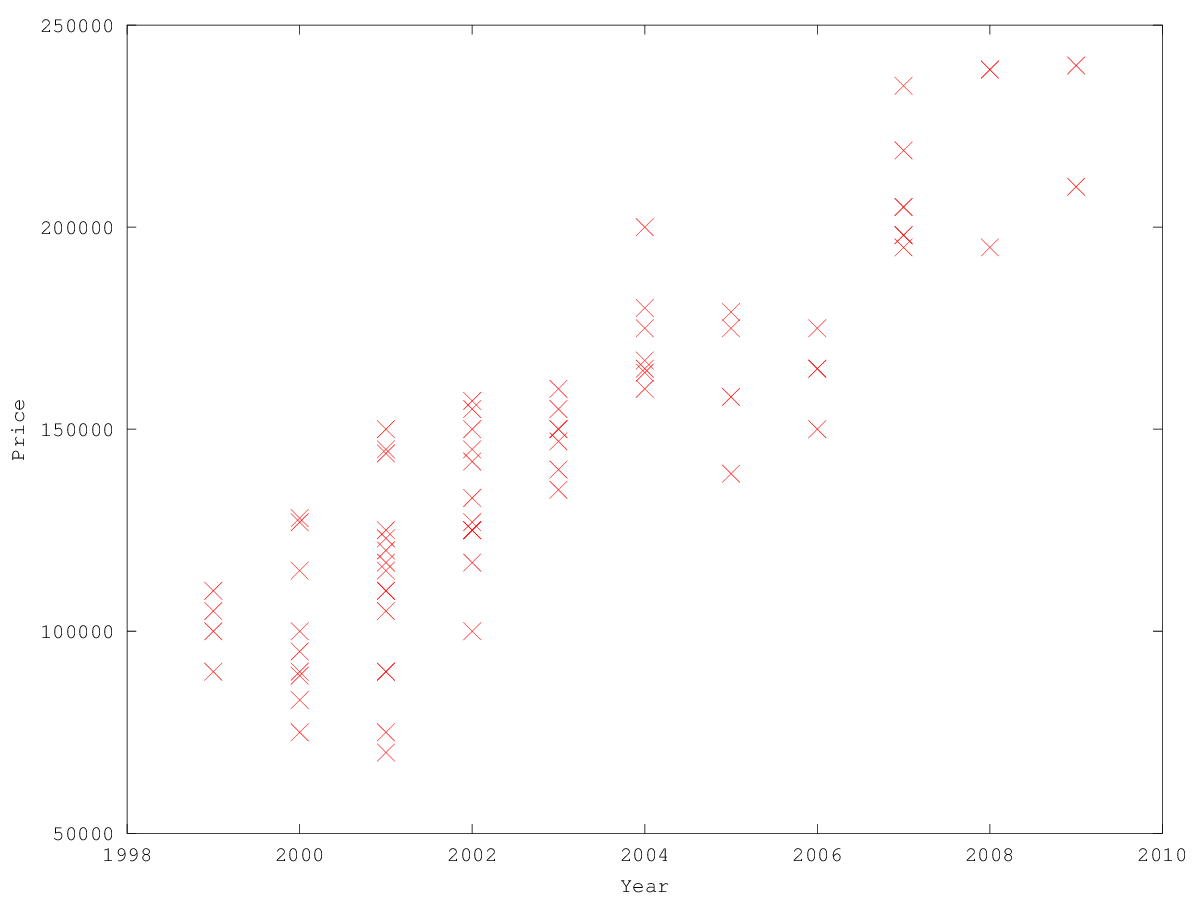

The table this chart was drawn from, first rows:
150000, 2003, 11637010
125000, 2002, 11650340
117000, 2001, 11656336
120000, 2001, 11689681
160000, 2004, 11517749
150000, 2002, 11722255
147000, 2003, 11724394
150000, 2001, 11602847
125000, 2002, 11735104
125000, 2002, 11735263
123000, 2001, 11738141
140000, 2003, 11554646
142000, 2002, 11744524
100000, 2000, 11697822
90000, 2001, 11682390
83000, 2000, 11618225
75000, 2001, 11577581
150000, 2003, 11624797
95000, 2000, 11675250
75000, 2000, 11678733
155000, 2003, 11716819
179000, 2005, 11159211
150000, 2006, 11456440
165000, 2006, 11699396
175000, 2006, 11681557
205000, 2007, 11748815
198000, 2007, 11557863
195000, 2008, 11274813
210000, 2009, 11214105
180000, 2004, 11638731
100000, 1999, 11624845
157000, 2002, 11387325
105000, 1999, 11344397
135000, 2003, 11324482
167000, 2004, 11297998
160000, 2003, 11500521
198000, 2007, 11621141
144000, 2001, 11326406
235000, 2007, 11157663
200000, 2004, 11613849
90000, 2001, 11605282
90000, 2000, 11221997
128000, 2000, 11583485
115000, 2000, 11580240
145000, 2001, 11326309
70000, 2001, 11576290
205000, 2007, 11434820
117000, 2002, 11574085
175000, 2005, 11570636
125000, 2001, 11304493
90000, 1999, 11557773
155000, 2002, 11359770
164000, 2004, 11548332
195000, 2007, 11546820
133000, 2002, 11390765
165000, 2006, 11746920
175000, 2004, 11076959
110000, 2001, 11786094
219000, 2007, 11786950
139000, 2005, 10418278
239000, 2008, 11788519
... 13 more rows
